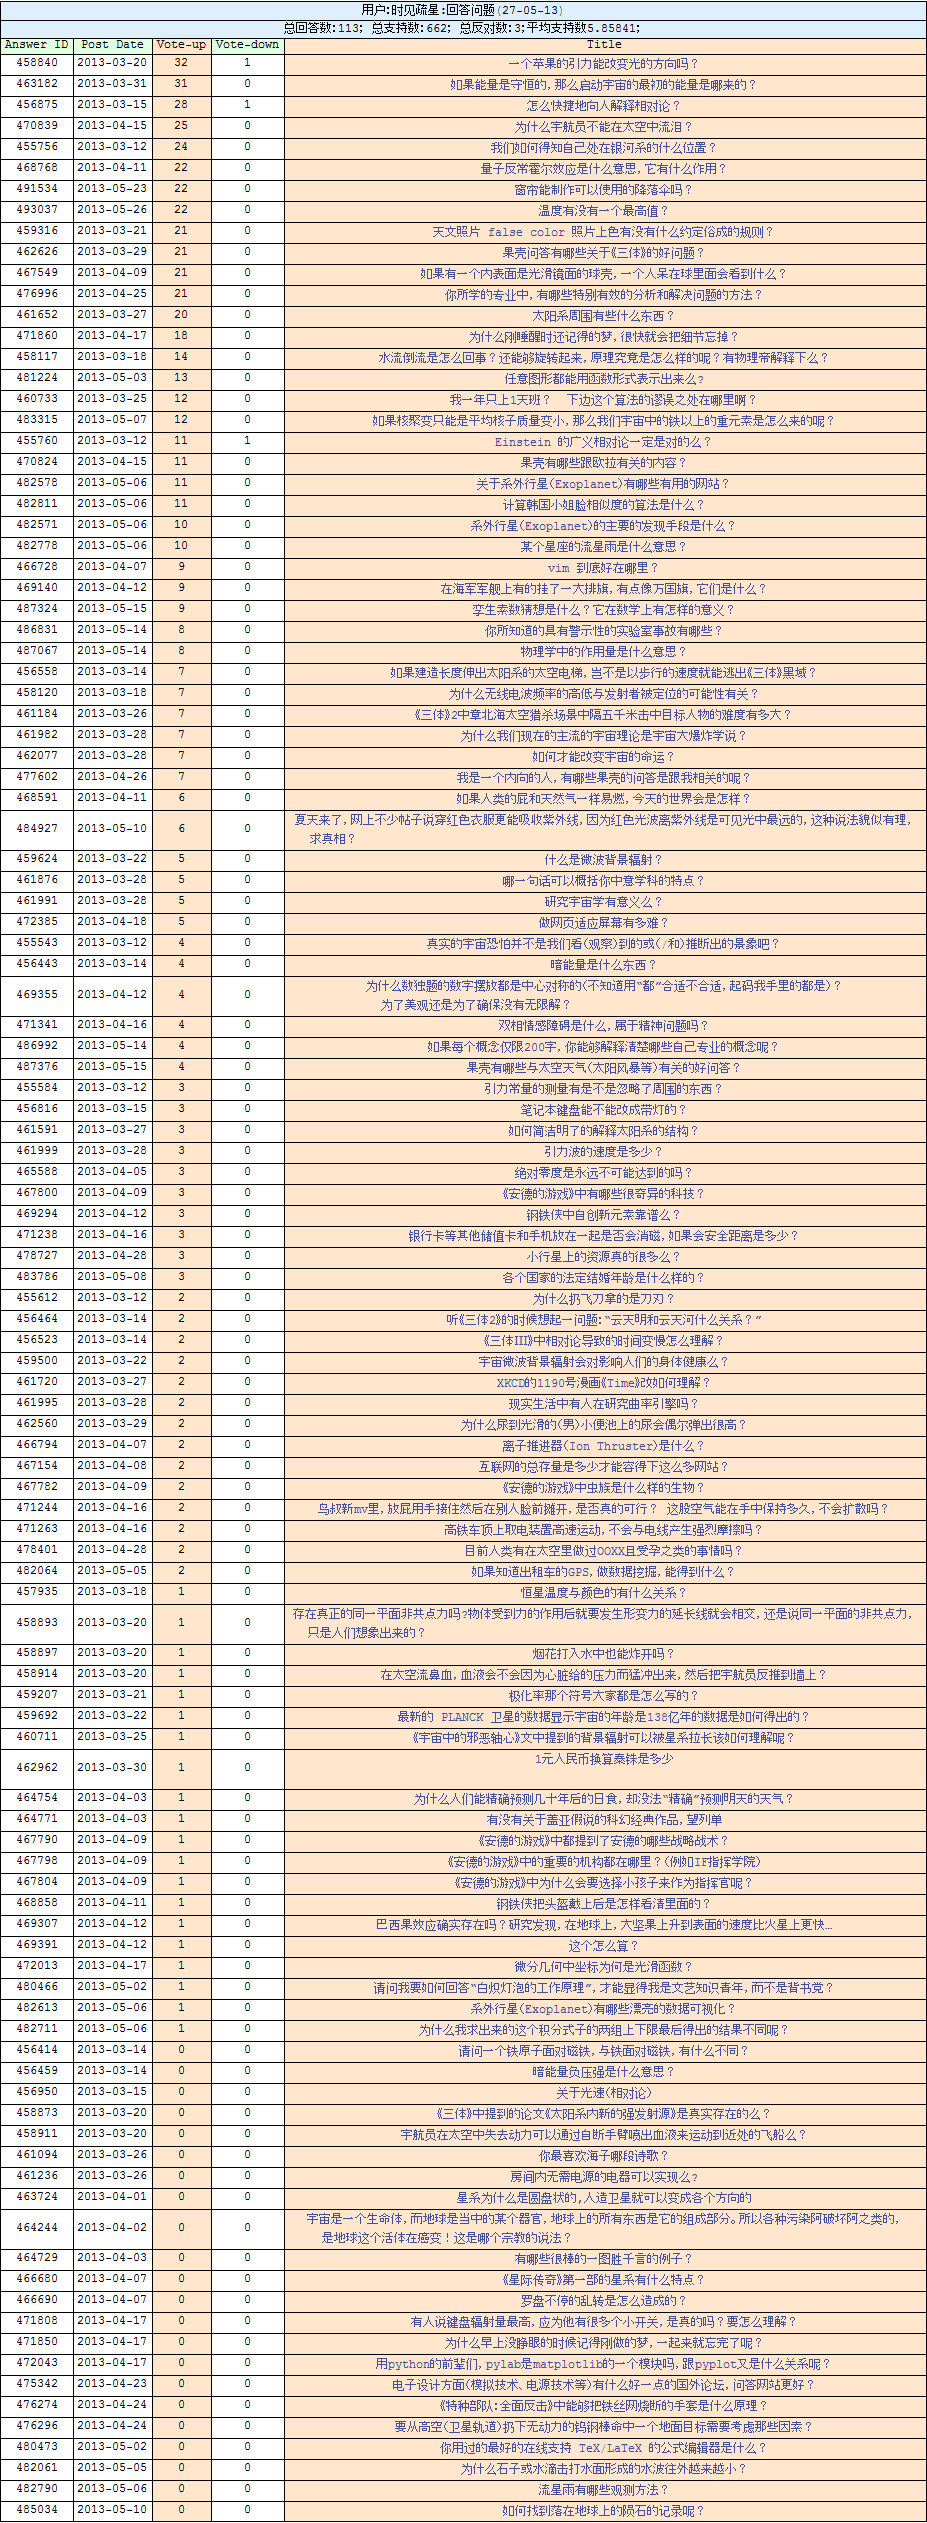

Source data for this figure (header and first rows):
用户：时见疏星:回答问题(27-05-13), SpanFromLeft
总回答数：113； 总支持数：662； 总反对数：3；平均支持数5.85841；, SpanFromLeft
Answer ID, Post Date, Vote-up, Vote-down, Title
458840, 2013-03-20, 32, 1, Hyperlink["一个苹果的引力能改变光的方向吗？", "http://www.guokr.com/answer/458840/redi…
463182, 2013-03-31, 31, 0, Hyperlink["如果能量是守恒的，那么启动宇宙的最初的能量是哪来的？", "http://www.guokr.com/answer/463182/redi…
456875, 2013-03-15, 28, 1, Hyperlink["怎么快捷地向人解释相对论？", "http://www.guokr.com/answer/456875/redi…
470839, 2013-04-15, 25, 0, Hyperlink["为什么宇航员不能在太空中流泪？", "http://www.guokr.com/answer/470839/redi…
455756, 2013-03-12, 24, 0, Hyperlink["我们如何得知自己处在银河系的什么位置？", "http://www.guokr.com/answer/455756/redi…
468768, 2013-04-11, 22, 0, Hyperlink["量子反常霍尔效应是什么意思，它有什么作用？", "http://www.guokr.com/answer/468768/redi…
491534, 2013-05-23, 22, 0, Hyperlink["窗帘能制作可以使用的降落伞吗？", "http://www.guokr.com/answer/491534/redi…
493037, 2013-05-26, 22, 0, Hyperlink["温度有没有一个最高值？", "http://www.guokr.com/answer/493037/redi…
459316, 2013-03-21, 21, 0, Hyperlink["天文照片 false color 照片上色有没有什么约定俗…, "http://www.guokr.com/answer/459316/redi…
462626, 2013-03-29, 21, 0, Hyperlink["果壳问答有哪些关于《三体》的好问题？", "http://www.guokr.com/answer/462626/redi…
467549, 2013-04-09, 21, 0, Hyperlink["如果有一个内表面是光滑镜面的球壳，一个人呆在球里面会看到什…, "http://www.guokr.com/answer/467549/redi…
476996, 2013-04-25, 21, 0, Hyperlink["你所学的专业中，有哪些特别有效的分析和解决问题的方法？", "http://www.guokr.com/answer/476996/redi…
461652, 2013-03-27, 20, 0, Hyperlink["太阳系周围有些什么东西？", "http://www.guokr.com/answer/461652/redi…
471860, 2013-04-17, 18, 0, Hyperlink["为什么刚睡醒时还记得的梦，很快就会把细节忘掉？", "http://www.guokr.com/answer/471860/redi…
458117, 2013-03-18, 14, 0, Hyperlink["水流倒流是怎么回事？还能够旋转起来，原理究竟是怎么样的呢？…, "http://www.guokr.com/answer/458117/redi…
481224, 2013-05-03, 13, 0, Hyperlink["任意图形都能用函数形式表示出来么?", "http://www.guokr.com/answer/481224/redi…
460733, 2013-03-25, 12, 0, Hyperlink["我一年只上1天班？  下边这个算法的谬误之处在哪里啊？", "http://www.guokr.com/answer/460733/redi…
483315, 2013-05-07, 12, 0, Hyperlink["如果核聚变只能是平均核子质量变小，那么我们宇宙中的铁以上的…, "http://www.guokr.com/answer/483315/redi…
455760, 2013-03-12, 11, 1, Hyperlink["Einstein 的广义相对论一定是对的么？", "http://www.guokr.com/answer/455760/redi…
470824, 2013-04-15, 11, 0, Hyperlink["果壳有哪些跟欧拉有关的内容？", "http://www.guokr.com/answer/470824/redi…
482578, 2013-05-06, 11, 0, Hyperlink["关于系外行星（Exoplanet）有哪些有用的网站？", "http://www.guokr.com/answer/482578/redi…
482811, 2013-05-06, 11, 0, Hyperlink["计算韩国小姐脸相似度的算法是什么？", "http://www.guokr.com/answer/482811/redi…
482571, 2013-05-06, 10, 0, Hyperlink["系外行星（Exoplanet）的主要的发现手段是什么？", "http://www.guokr.com/answer/482571/redi…
482778, 2013-05-06, 10, 0, Hyperlink["某个星座的流星雨是什么意思？", "http://www.guokr.com/answer/482778/redi…
466728, 2013-04-07, 9, 0, Hyperlink["vim 到底好在哪里？", "http://www.guokr.com/answer/466728/redi…
469140, 2013-04-12, 9, 0, Hyperlink["在海军军舰上有的挂了一大排旗，有点像万国旗，它们是什么？", "http://www.guokr.com/answer/469140/redi…
487324, 2013-05-15, 9, 0, Hyperlink["孪生素数猜想是什么？它在数学上有怎样的意义？", "http://www.guokr.com/answer/487324/redi…
486831, 2013-05-14, 8, 0, Hyperlink["你所知道的具有警示性的实验室事故有哪些？", "http://www.guokr.com/answer/486831/redi…
487067, 2013-05-14, 8, 0, Hyperlink["物理学中的作用量是什么意思？", "http://www.guokr.com/answer/487067/redi…
456558, 2013-03-14, 7, 0, Hyperlink["如果建造长度伸出太阳系的太空电梯，岂不是以步行的速度就能逃…, "http://www.guokr.com/answer/456558/redi…
458120, 2013-03-18, 7, 0, Hyperlink["为什么无线电波频率的高低与发射者被定位的可能性有关？", "http://www.guokr.com/answer/458120/redi…
461184, 2013-03-26, 7, 0, Hyperlink["《三体》2中章北海太空猎杀场景中隔五千米击中目标人物的难度…, "http://www.guokr.com/answer/461184/redi…
461982, 2013-03-28, 7, 0, Hyperlink["为什么我们现在的主流的宇宙理论是宇宙大爆炸学说？", "http://www.guokr.com/answer/461982/redi…
462077, 2013-03-28, 7, 0, Hyperlink["如何才能改变宇宙的命运？", "http://www.guokr.com/answer/462077/redi…
477602, 2013-04-26, 7, 0, Hyperlink["我是一个内向的人，有哪些果壳的问答是跟我相关的呢？", "http://www.guokr.com/answer/477602/redi…
468591, 2013-04-11, 6, 0, Hyperlink["如果人类的屁和天然气一样易燃，今天的世界会是怎样？", "http://www.guokr.com/answer/468591/redi…
484927, 2013-05-10, 6, 0, Hyperlink["夏天来了，网上不少帖子说穿红色衣服更能吸收紫外线，因为红色…, "http://www.guokr.com/answer/484927/redi…
459624, 2013-03-22, 5, 0, Hyperlink["什么是微波背景辐射？", "http://www.guokr.com/answer/459624/redi…
461876, 2013-03-28, 5, 0, Hyperlink["哪一句话可以概括你中意学科的特点？", "http://www.guokr.com/answer/461876/redi…
461991, 2013-03-28, 5, 0, Hyperlink["研究宇宙学有意义么？", "http://www.guokr.com/answer/461991/redi…
472385, 2013-04-18, 5, 0, Hyperlink["做网页适应屏幕有多难？", "http://www.guokr.com/answer/472385/redi…
455543, 2013-03-12, 4, 0, Hyperlink["真实的宇宙恐怕并不是我们看（观察）到的或（/和）推断出的景…, "http://www.guokr.com/answer/455543/redi…
456443, 2013-03-14, 4, 0, Hyperlink["暗能量是什么东西？", "http://www.guokr.com/answer/456443/redi…
469355, 2013-04-12, 4, 0, Hyperlink["为什么数独题的数字摆放都是中心对称的（不知道用“都”合适不…, "http://www.guokr.com/answer/469355/redi…
471341, 2013-04-16, 4, 0, Hyperlink["双相情感障碍是什么，属于精神问题吗？", "http://www.guokr.com/answer/471341/redi…
486992, 2013-05-14, 4, 0, Hyperlink["如果每个概念仅限200字，你能够解释清楚哪些自己专业的概念…, "http://www.guokr.com/answer/486992/redi…
487376, 2013-05-15, 4, 0, Hyperlink["果壳有哪些与太空天气（太阳风暴等）有关的好问答？", "http://www.guokr.com/answer/487376/redi…
455584, 2013-03-12, 3, 0, Hyperlink["引力常量的测量有是不是忽略了周围的东西？", "http://www.guokr.com/answer/455584/redi…
456816, 2013-03-15, 3, 0, Hyperlink["笔记本键盘能不能改成带灯的？", "http://www.guokr.com/answer/456816/redi…
461591, 2013-03-27, 3, 0, Hyperlink["如何简洁明了的解释太阳系的结构？", "http://www.guokr.com/answer/461591/redi…
461999, 2013-03-28, 3, 0, Hyperlink["引力波的速度是多少？", "http://www.guokr.com/answer/461999/redi…
465588, 2013-04-05, 3, 0, Hyperlink["绝对零度是永远不可能达到的吗？", "http://www.guokr.com/answer/465588/redi…
467800, 2013-04-09, 3, 0, Hyperlink["《安德的游戏》中有哪些很奇异的科技？", "http://www.guokr.com/answer/467800/redi…
469294, 2013-04-12, 3, 0, Hyperlink["钢铁侠中自创新元素靠谱么？", "http://www.guokr.com/answer/469294/redi…
471238, 2013-04-16, 3, 0, Hyperlink["银行卡等其他储值卡和手机放在一起是否会消磁，如果会安全距离…, "http://www.guokr.com/answer/471238/redi…
478727, 2013-04-28, 3, 0, Hyperlink["小行星上的资源真的很多么？", "http://www.guokr.com/answer/478727/redi…
483786, 2013-05-08, 3, 0, Hyperlink["各个国家的法定结婚年龄是什么样的？", "http://www.guokr.com/answer/483786/redi…
455612, 2013-03-12, 2, 0, Hyperlink["为什么扔飞刀拿的是刀刃？", "http://www.guokr.com/answer/455612/redi…
... 55 more rows
